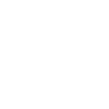
t = 0.00 s
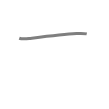
t = 0.50 s
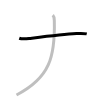
t = 1.25 s
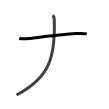
t = 1.75 s
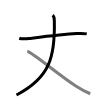
t = 2.50 s
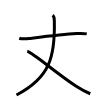
t = 3.00 s

The animated SVG that drew these frames (rendered in a browser with its animation timeline set to each time). Animation: 3 SMIL elements (animate=3); one cycle of 3.00 s.

<svg width="109px" height="109px" viewBox="0 0 px 109px" xmlns="http://www.w3.org/2000/svg" xmlns:xlink="http://www.w3.org/1999/xlink" xml:space="preserve" version="1.1"  baseProfile="full">
<path d="M19.25,38.23c3.07,1.12,6.86,0.63,10.02,0.24c15.11-1.84,33.86-4.18,47.24-4.94c3.41-0.2,6.88-0.37,10.24,0.36" style="fill:none;stroke:black;stroke-width:3;opacity:0">
  <animate attributeType="CSS" attributeName="opacity" from="0" to="1" begin="0s" dur="1s" repeatCount="Indefinite" fill="freeze" />
</path>
<path d="M52.77,15.18c1.21,1.21,1.48,2.57,1.55,5.42C55.25,56.75,49.75,78,16.5,95" style="fill:none;stroke:black;stroke-width:3;opacity:0">
  <animate attributeType="CSS" attributeName="opacity" from="0" to="1" begin="1s" dur="1s" repeatCount="Indefinite" fill="freeze" />
</path>
<path d="M27.25,51.25c5.44,1.3,30.3,22.94,48.57,34.71c4.6,2.96,9.37,5.71,14.43,7.79" style="fill:none;stroke:black;stroke-width:3;opacity:0">
  <animate attributeType="CSS" attributeName="opacity" from="0" to="1" begin="2s" dur="1s" repeatCount="Indefinite" fill="freeze" />
</path>
</svg>
